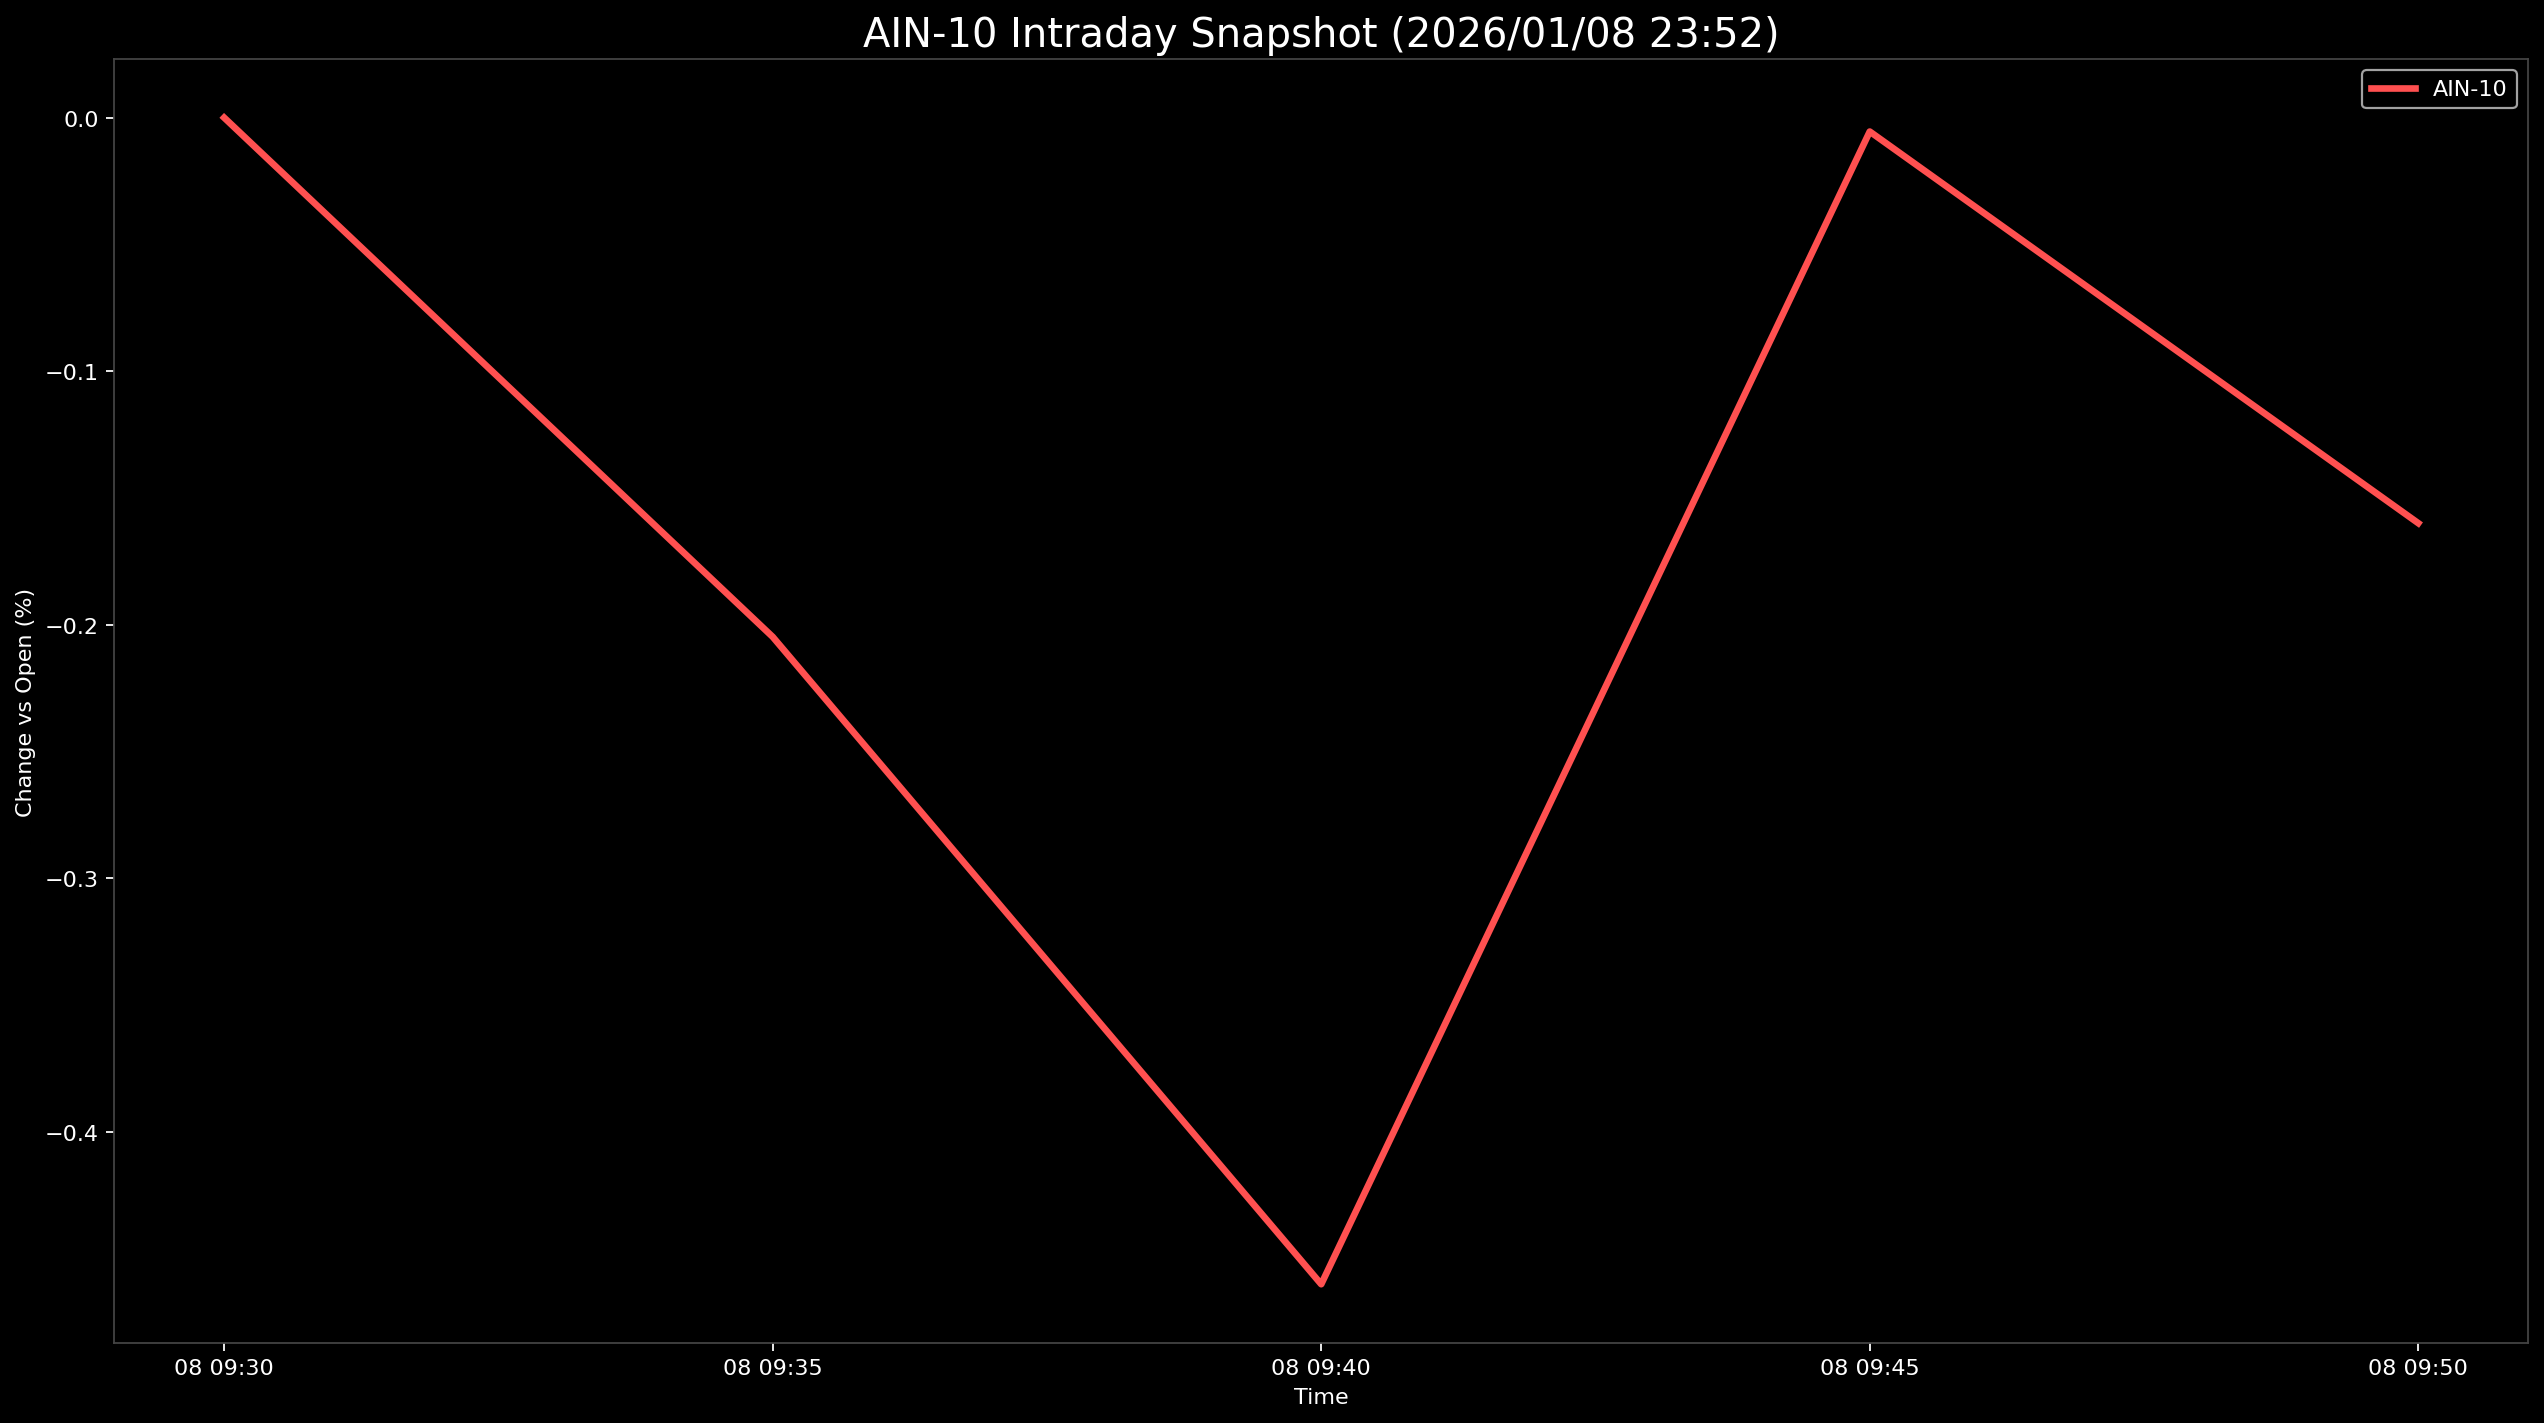

The file beside this chart, header and first rows:
Datetime, AIN-10
2026-01-08 09:30:00, 0.0
2026-01-08 09:35:00, -0.2047
2026-01-08 09:40:00, -0.46
2026-01-08 09:45:00, -0.005481
2026-01-08 09:50:00, -0.1599
